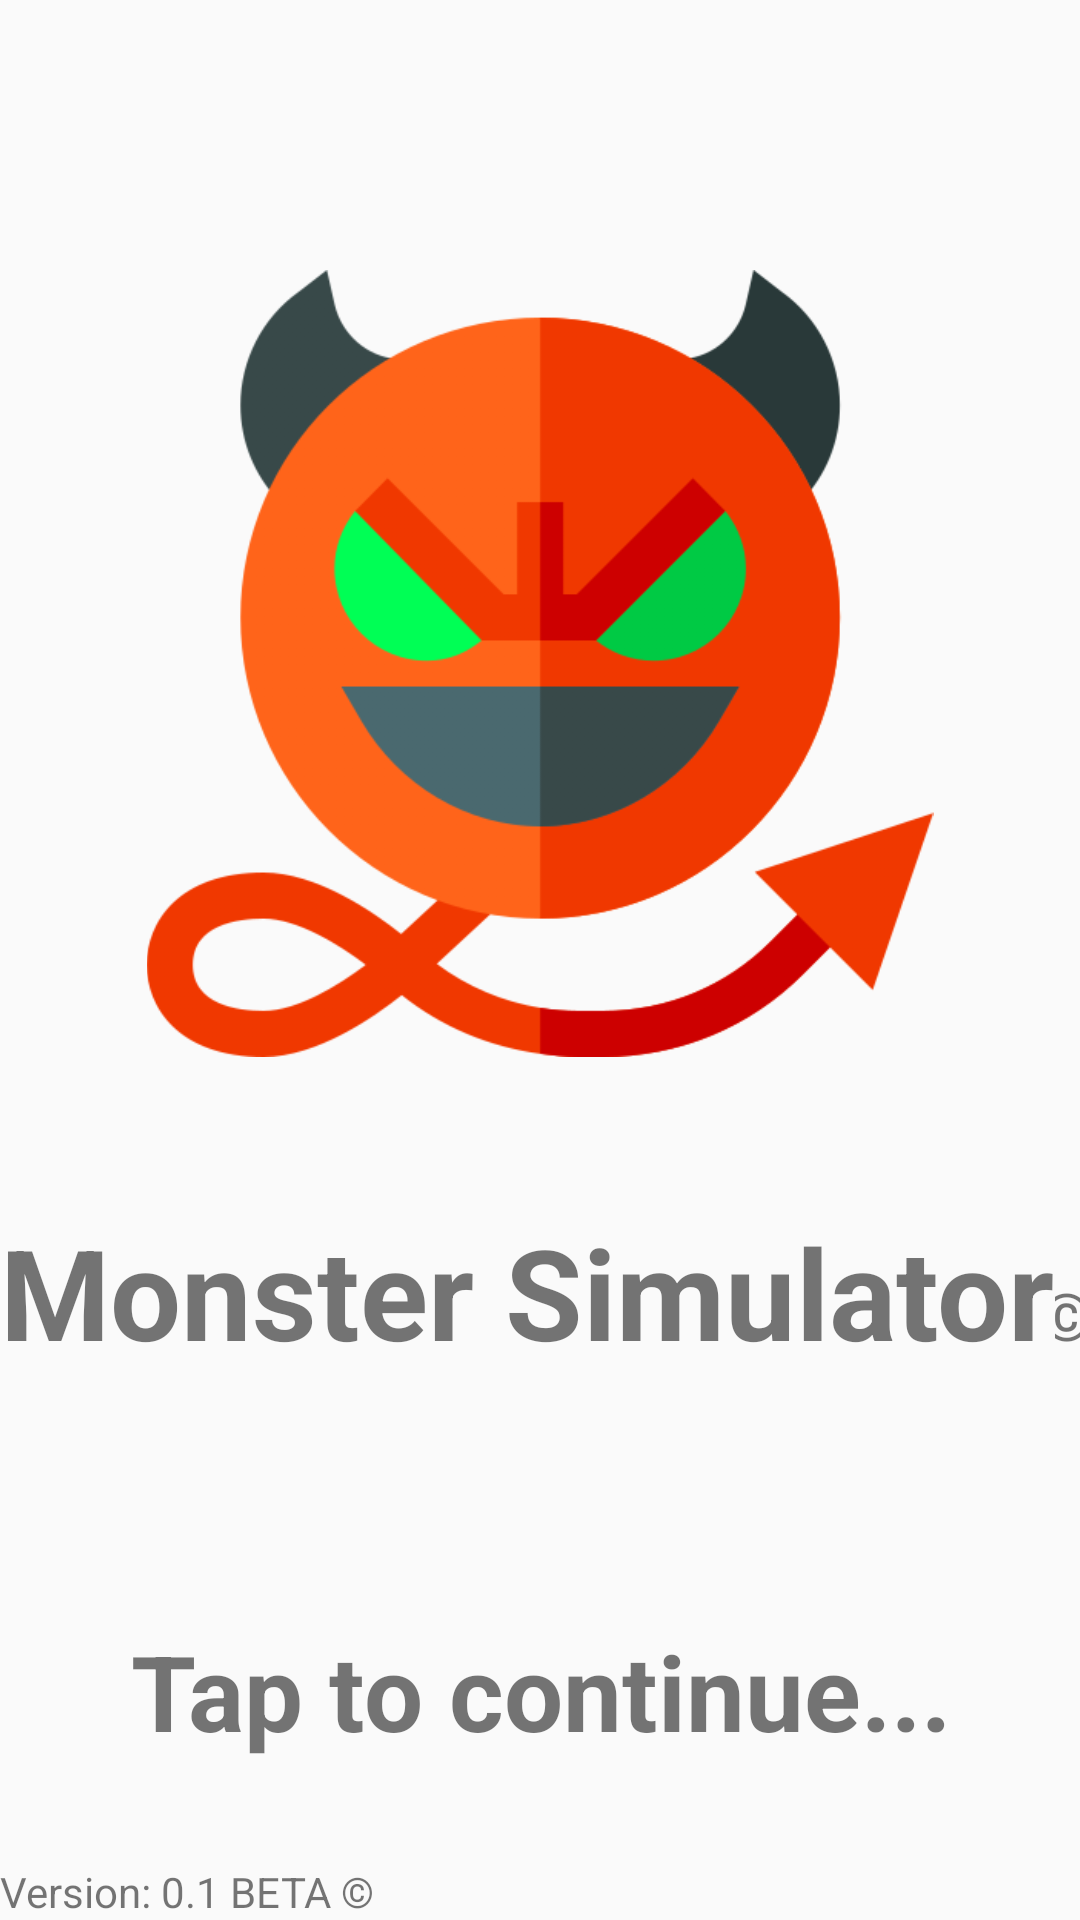

Here is an Android app screen rendered from its layout file. Give the layout XML and the strings, colors and styles it references.
<!-- AndroidManifest.xml: application theme Theme.MeAburro -->
<!-- res/layout/activity_main.xml -->
<?xml version="1.0" encoding="utf-8"?>
<LinearLayout
    xmlns:android="http://schemas.android.com/apk/res/android"
    android:layout_width="match_parent"
    android:layout_height="match_parent"
    android:orientation="vertical"
    android:background="@drawable/background">

    <LinearLayout
        android:id="@+id/logInClic"
        android:layout_width="wrap_content"
        android:layout_height="0dp"
        android:layout_weight="1"
        android:orientation="vertical"
        android:paddingTop="50dp">

        <ImageView
            android:id="@+id/icon_img"
            android:padding="40dp"
            android:layout_width="match_parent"
            android:layout_height="0dp"
            android:layout_weight="3"
            android:src="@drawable/icon_devil"/>

        <LinearLayout
            android:layout_width="match_parent"
            android:layout_height="0dp"
            android:layout_weight="1"
            android:orientation="horizontal"
            android:gravity="center_horizontal">

            <TextView
                android:id="@+id/title_text"
                android:layout_marginTop="10dp"
                android:text="Monster Simulator"
                android:textAlignment="center"
                android:textStyle="bold"
                android:layout_width="wrap_content"
                android:layout_height="wrap_content"
                android:textSize="42dp"/>

            <TextView
                android:id="@+id/title_text_copyright"
                android:layout_marginTop="10dp"
                android:text="©"
                android:textAlignment="center"
                android:textStyle="bold"
                android:layout_width="wrap_content"
                android:layout_height="wrap_content"
                android:textSize="22dp"/>

        </LinearLayout>

        <TextView
            android:id="@+id/start"
            android:layout_width="match_parent"
            android:layout_height="0dp"
            android:layout_weight="1"
            android:gravity="center"
            android:text="Tap to continue..."
            android:textSize="35dp"
            android:textStyle="bold" />

        <TextView
            android:layout_width="match_parent"
            android:layout_height="wrap_content"
            android:text="Version: 0.1 BETA ©"/>

    </LinearLayout>


</LinearLayout>
<!-- resources referenced by this layout -->
<resources>
  <!-- drawable icon_devil: png bitmap (drawable-v24, 55720 bytes) -->
  <style name="Theme.MeAburro" parent="Theme.AppCompat.DayNight.NoActionBar">
          
          <item name="colorPrimary">@color/purple_500</item>
          <item name="colorPrimaryVariant">@color/purple_700</item>
          <item name="colorOnPrimary">@color/white</item>
          
          <item name="colorSecondary">@color/teal_200</item>
          <item name="colorSecondaryVariant">@color/teal_700</item>
          <item name="colorOnSecondary">@color/black</item>
          
          <item name="android:statusBarColor" tools:targetApi="l">?attr/colorPrimaryVariant</item>
          
      </style>
  <color name="purple_500">#FF6200EE</color>
  <color name="purple_700">#FF3700B3</color>
  <color name="white">#FFFFFFFF</color>
  <color name="teal_200">#FF03DAC5</color>
  <color name="teal_700">#FF018786</color>
  <color name="black">#FF000000</color>
</resources>
